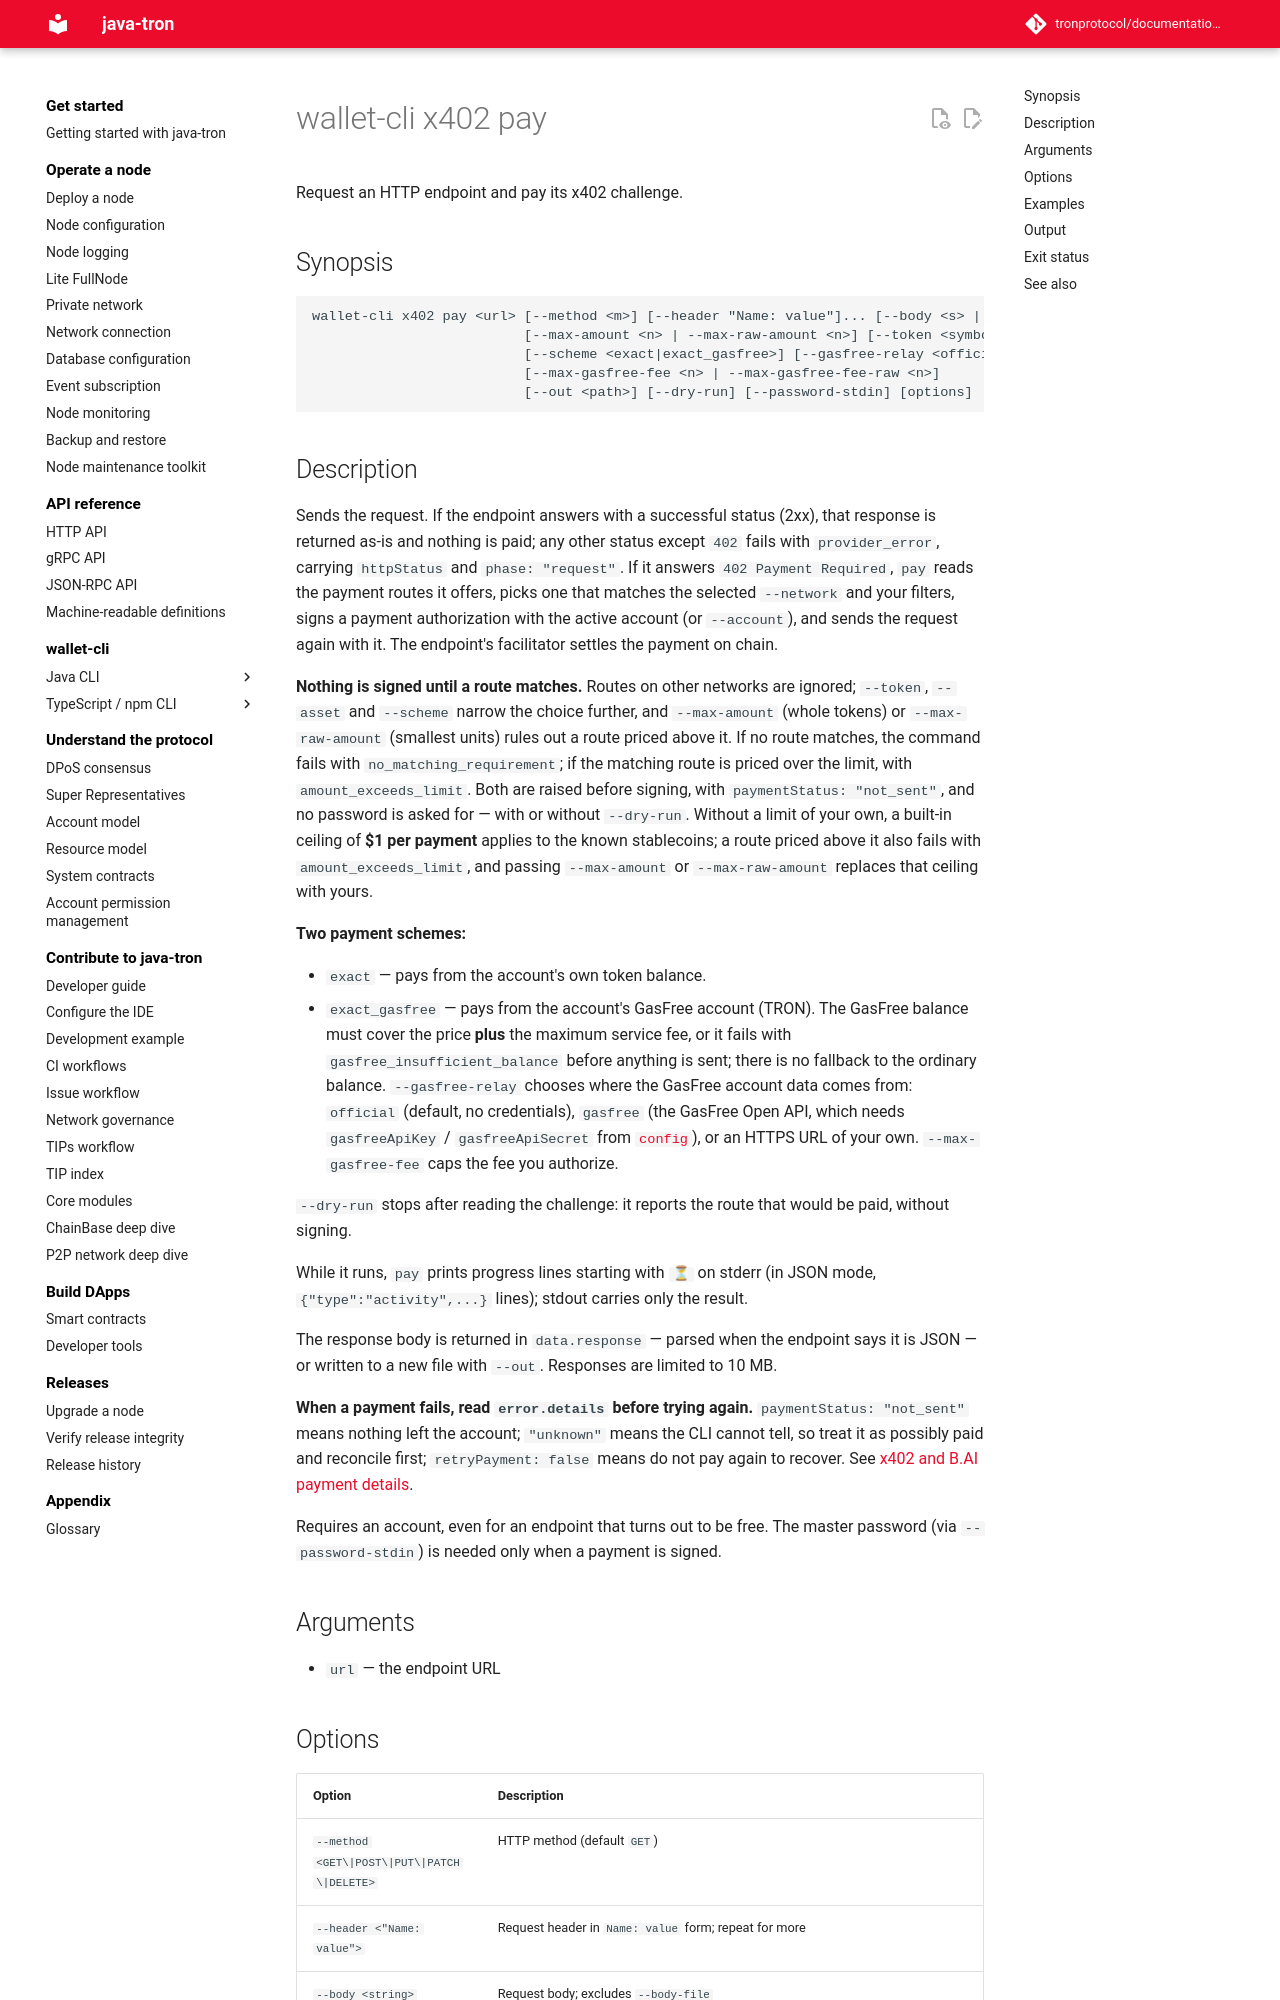

repository: tronprotocol/documentation-en · page: clients/wallet-cli/typescript/commands/x402/pay/index.html · generator: mkdocs

# wallet-cli x402 pay

Request an HTTP endpoint and pay its x402 challenge.

## Synopsis

```
wallet-cli x402 pay <url> [--method <m>] [--header "Name: value"]... [--body <s> | --body-file <path>]
                          [--max-amount <n> | --max-raw-amount <n>] [--token <symbol>] [--asset <address> [--decimals <n>]]
                          [--scheme <exact|exact_gasfree>] [--gasfree-relay <official|gasfree|url>]
                          [--max-gasfree-fee <n> | --max-gasfree-fee-raw <n>]
                          [--out <path>] [--dry-run] [--password-stdin] [options]
```

## Description

Sends the request. If the endpoint answers with a successful status (2xx), that response is returned as-is and nothing is paid; any other status except `402` fails with `provider_error`, carrying `httpStatus` and `phase: "request"`. If it answers `402 Payment Required`, `pay` reads the payment routes it offers, picks one that matches the selected `--network` and your filters, signs a payment authorization with the active account (or `--account`), and sends the request again with it. The endpoint's facilitator settles the payment on chain.

**Nothing is signed until a route matches.** Routes on other networks are ignored; `--token`, `--asset` and `--scheme` narrow the choice further, and `--max-amount` (whole tokens) or `--max-raw-amount` (smallest units) rules out a route priced above it. If no route matches, the command fails with `no_matching_requirement`; if the matching route is priced over the limit, with `amount_exceeds_limit`. Both are raised before signing, with `paymentStatus: "not_sent"`, and no password is asked for — with or without `--dry-run`. Without a limit of your own, a built-in ceiling of **$1 per payment** applies to the known stablecoins; a route priced above it also fails with `amount_exceeds_limit`, and passing `--max-amount` or `--max-raw-amount` replaces that ceiling with yours.

**Two payment schemes:**

- `exact` — pays from the account's own token balance.
- `exact_gasfree` — pays from the account's GasFree account (TRON). The GasFree balance must cover the price **plus** the maximum service fee, or it fails with `gasfree_insufficient_balance` before anything is sent; there is no fallback to the ordinary balance. `--gasfree-relay` chooses where the GasFree account data comes from: `official` (default, no credentials), `gasfree` (the GasFree Open API, which needs `gasfreeApiKey` / `gasfreeApiSecret` from [`config`](../config.md)), or an HTTPS URL of your own. `--max-gasfree-fee` caps the fee you authorize.

`--dry-run` stops after reading the challenge: it reports the route that would be paid, without signing.

While it runs, `pay` prints progress lines starting with `⏳` on stderr (in JSON mode, `{"type":"activity",...}` lines); stdout carries only the result.

The response body is returned in `data.response` — parsed when the endpoint says it is JSON — or written to a new file with `--out`. Responses are limited to 10 MB.

**When a payment fails, read `error.details` before trying again.** `paymentStatus: "not_sent"` means nothing left the account; `"unknown"` means the CLI cannot tell, so treat it as possibly paid and reconcile first; `retryPayment: false` means do not pay again to recover. See [x402 and B.AI payment details](../../machine-interface.md#x402-and-bai-payment-details).

Requires an account, even for an endpoint that turns out to be free. The master password (via `--password-stdin`) is needed only when a payment is signed.

## Arguments

- `url` — the endpoint URL
